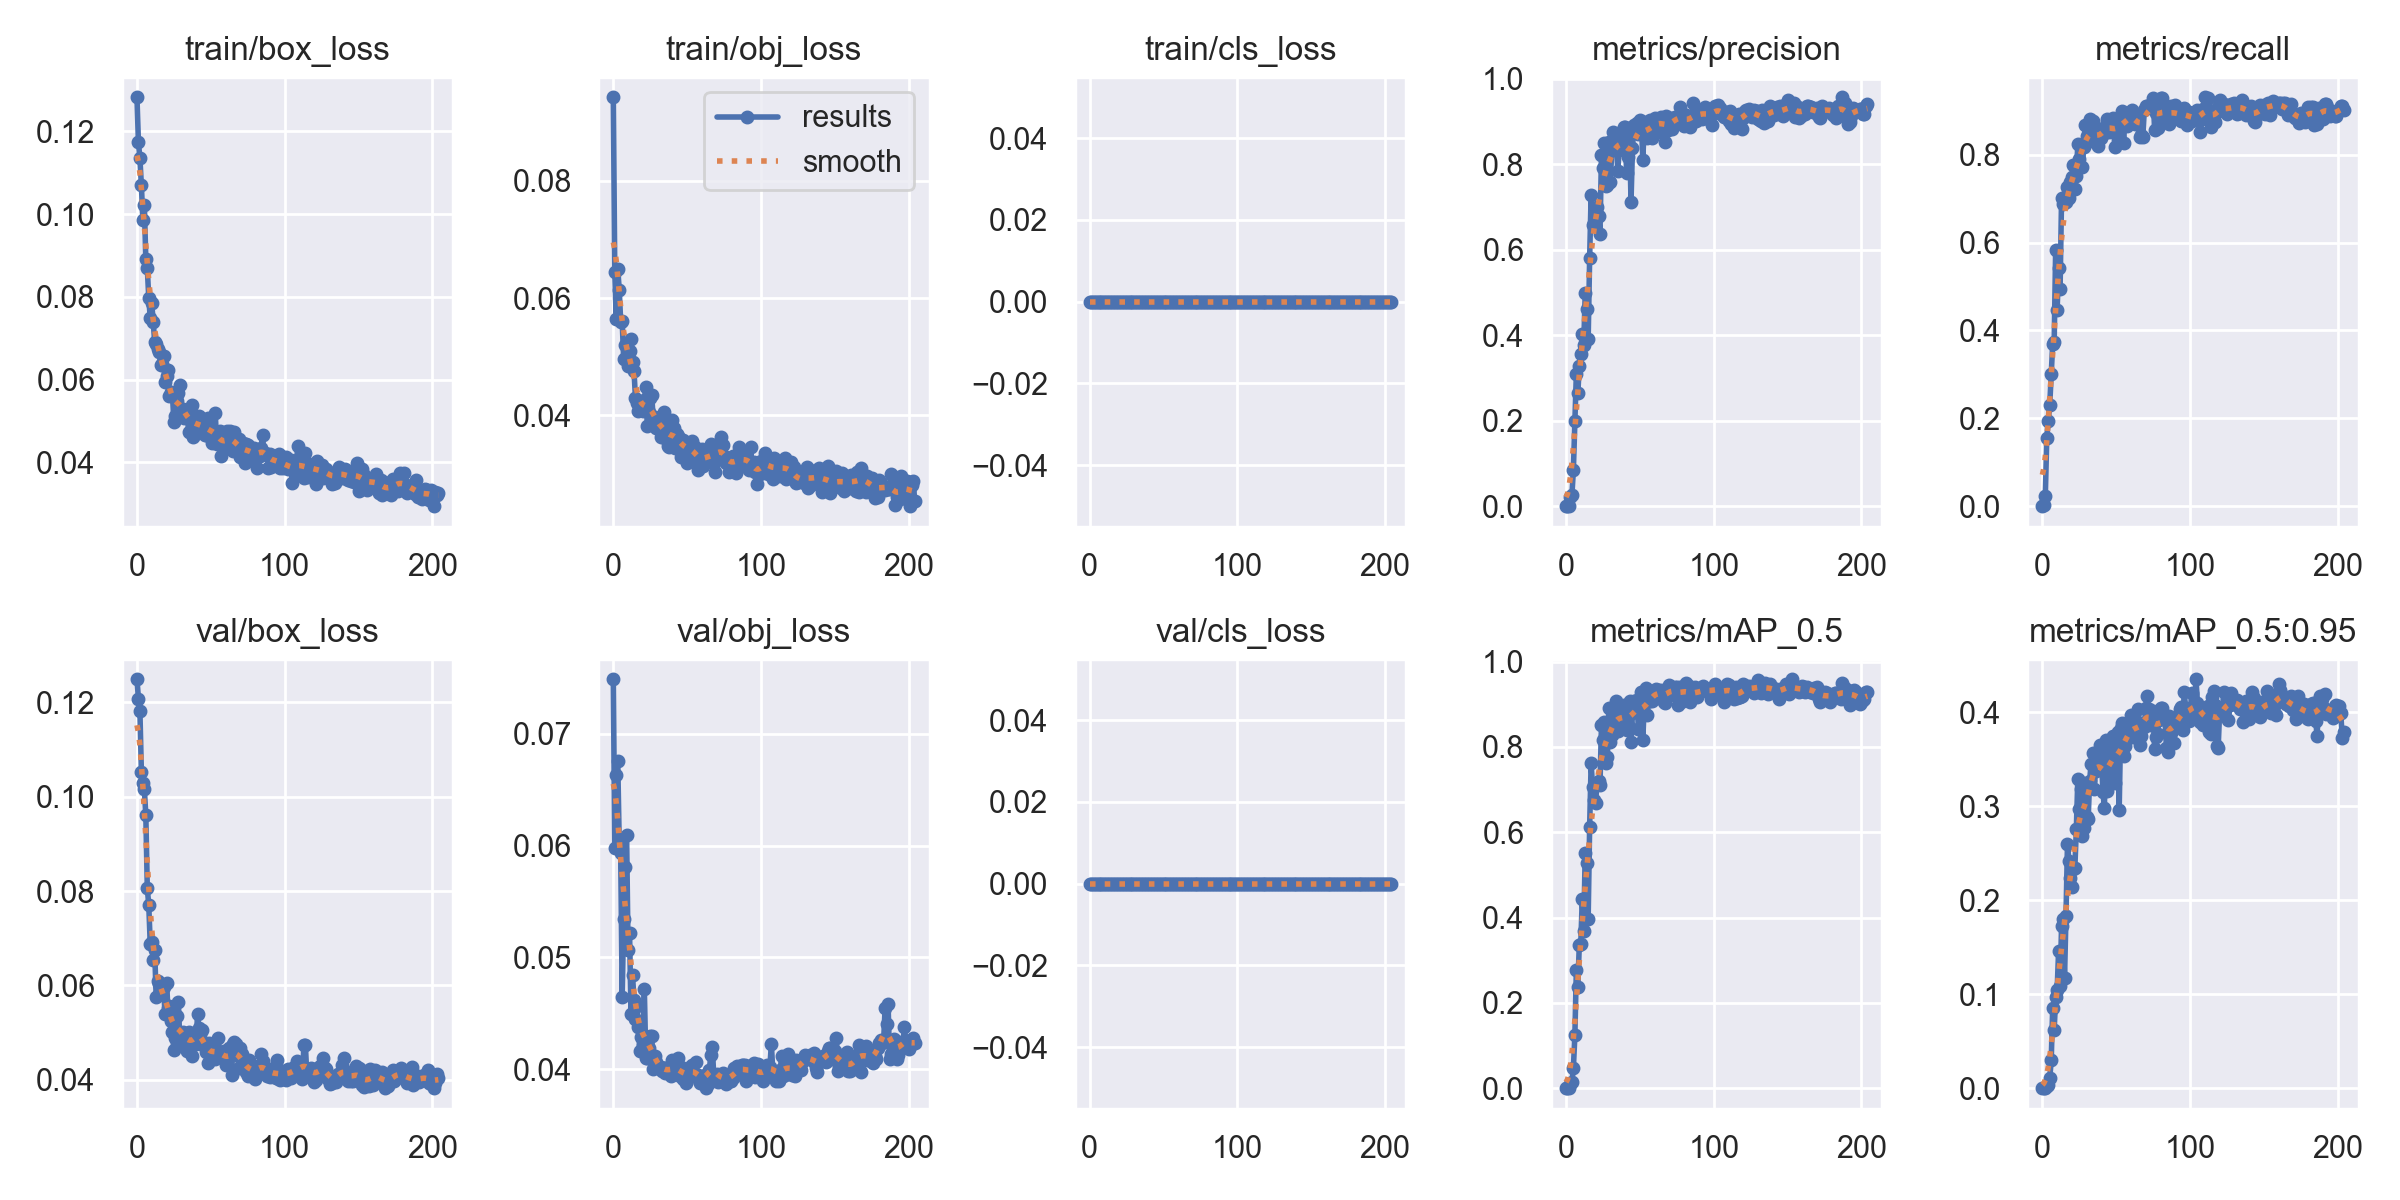

The data file committed next to this chart (first rows):
epoch, train/box_loss, train/obj_loss, train/cls_loss, metrics/precision, metrics/recall, metrics/mAP_0.5, metrics/mAP_0.5:0.95, val/box_loss, val/obj_loss, val/cls_loss, x/lr0, x/lr1, x/lr2
0, 0.1282, 0.0943, 0, 0, 0, 0, 0, 0.1249, 0.07488, 0, 0.07071, 0.003254, 0.003254
1, 0.1173, 0.06438, 0, 7.0922e-05, 0.00339, 3.6179e-05, 3.6179e-06, 0.1208, 0.05975, 0, 0.04071, 0.006581, 0.006581
2, 0.1134, 0.0564, 0, 0.0004964, 0.02373, 0.0002582, 5.8256e-05, 0.1181, 0.06631, 0, 0.01069, 0.009901, 0.009901
3, 0.1069, 0.06504, 0, 0.02053, 0.1559, 0.009358, 0.002023, 0.1052, 0.0676, 0, 0.00997, 0.00997, 0.00997
4, 0.09864, 0.06146, 0, 0.02624, 0.1932, 0.01538, 0.003544, 0.1029, 0.06025, 0, 0.00997, 0.00997, 0.00997
5, 0.1021, 0.05597, 0, 0.08531, 0.2305, 0.0475, 0.01049, 0.1016, 0.05934, 0, 0.00996, 0.00996, 0.00996
6, 0.08906, 0.0561, 0, 0.1994, 0.3017, 0.1238, 0.0299, 0.09608, 0.04648, 0, 0.00995, 0.00995, 0.00995
7, 0.0869, 0.04965, 0, 0.3093, 0.3695, 0.2767, 0.08536, 0.08063, 0.05344, 0, 0.009941, 0.009941, 0.009941
8, 0.07967, 0.05189, 0, 0.2643, 0.3729, 0.2373, 0.06174, 0.07695, 0.05808, 0, 0.009931, 0.009931, 0.009931
9, 0.0749, 0.04985, 0, 0.3281, 0.583, 0.3361, 0.09688, 0.0687, 0.06096, 0, 0.009921, 0.009921, 0.009921
10, 0.07845, 0.04836, 0, 0.3567, 0.4475, 0.3385, 0.1041, 0.06931, 0.05063, 0, 0.009911, 0.009911, 0.009911
11, 0.07395, 0.05088, 0, 0.4035, 0.5424, 0.4427, 0.1463, 0.06539, 0.05215, 0, 0.009901, 0.009901, 0.009901
12, 0.06908, 0.05299, 0, 0.3779, 0.4949, 0.3693, 0.109, 0.0674, 0.04491, 0, 0.009891, 0.009891, 0.009891
13, 0.06862, 0.04899, 0, 0.4987, 0.7017, 0.551, 0.1726, 0.05754, 0.04842, 0, 0.009881, 0.009881, 0.009881
14, 0.06744, 0.04759, 0, 0.4614, 0.6883, 0.5268, 0.1797, 0.0609, 0.04618, 0, 0.009871, 0.009871, 0.009871
15, 0.06669, 0.0429, 0, 0.3902, 0.6983, 0.3975, 0.1169, 0.06039, 0.04448, 0, 0.009861, 0.009861, 0.009861
16, 0.06346, 0.04203, 0, 0.5809, 0.6915, 0.6133, 0.1835, 0.05829, 0.04569, 0, 0.009851, 0.009851, 0.009851
17, 0.06383, 0.04078, 0, 0.7282, 0.7267, 0.7612, 0.2597, 0.05838, 0.0438, 0, 0.009842, 0.009842, 0.009842
18, 0.06574, 0.0421, 0, 0.6573, 0.7022, 0.7058, 0.2411, 0.05962, 0.0416, 0, 0.009832, 0.009832, 0.009832
19, 0.05942, 0.0408, 0, 0.6624, 0.7383, 0.6761, 0.2235, 0.05399, 0.04287, 0, 0.009822, 0.009822, 0.009822
20, 0.06083, 0.04069, 0, 0.6737, 0.7491, 0.6693, 0.2142, 0.06054, 0.04215, 0, 0.009812, 0.009812, 0.009812
21, 0.06226, 0.04252, 0, 0.699, 0.7763, 0.7144, 0.2326, 0.05514, 0.04714, 0, 0.009802, 0.009802, 0.009802
22, 0.056, 0.0448, 0, 0.6798, 0.722, 0.7198, 0.2346, 0.05567, 0.04096, 0, 0.009792, 0.009792, 0.009792
23, 0.05703, 0.03811, 0, 0.638, 0.7525, 0.7113, 0.2753, 0.05247, 0.04097, 0, 0.009782, 0.009782, 0.009782
24, 0.0566, 0.04055, 0, 0.822, 0.8237, 0.8504, 0.3289, 0.05007, 0.0419, 0, 0.009772, 0.009772, 0.009772
25, 0.04979, 0.04292, 0, 0.7915, 0.7898, 0.8156, 0.2974, 0.04636, 0.04297, 0, 0.009762, 0.009762, 0.009762
26, 0.05125, 0.04346, 0, 0.8492, 0.8206, 0.8587, 0.3177, 0.04876, 0.043, 0, 0.009753, 0.009753, 0.009753
27, 0.05476, 0.03935, 0, 0.7496, 0.7713, 0.7629, 0.2685, 0.05357, 0.04002, 0, 0.009743, 0.009743, 0.009743
28, 0.05688, 0.03968, 0, 0.7511, 0.8169, 0.7754, 0.2767, 0.05653, 0.0412, 0, 0.009733, 0.009733, 0.009733
29, 0.05878, 0.03778, 0, 0.8513, 0.8678, 0.8904, 0.3247, 0.04842, 0.04067, 0, 0.009723, 0.009723, 0.009723
30, 0.05211, 0.03846, 0, 0.7589, 0.8427, 0.8112, 0.288, 0.04929, 0.04018, 0, 0.009713, 0.009713, 0.009713
31, 0.05294, 0.03934, 0, 0.8335, 0.8314, 0.8269, 0.2863, 0.05022, 0.04013, 0, 0.009703, 0.009703, 0.009703
32, 0.0507, 0.03626, 0, 0.8753, 0.8806, 0.8601, 0.3269, 0.04771, 0.04018, 0, 0.009693, 0.009693, 0.009693
33, 0.052, 0.03724, 0, 0.85, 0.845, 0.88, 0.3453, 0.04968, 0.03979, 0, 0.009683, 0.009683, 0.009683
34, 0.05158, 0.04046, 0, 0.8652, 0.878, 0.9074, 0.3565, 0.04603, 0.04013, 0, 0.009673, 0.009673, 0.009673
35, 0.04738, 0.0387, 0, 0.7849, 0.8305, 0.8381, 0.3181, 0.05002, 0.03964, 0, 0.009663, 0.009663, 0.009663
36, 0.05094, 0.0359, 0, 0.8327, 0.8266, 0.8408, 0.337, 0.04961, 0.04009, 0, 0.009654, 0.009654, 0.009654
37, 0.05388, 0.03474, 0, 0.8767, 0.8576, 0.8914, 0.3536, 0.04512, 0.03987, 0, 0.009644, 0.009644, 0.009644
38, 0.04604, 0.03455, 0, 0.855, 0.8194, 0.8562, 0.3496, 0.04792, 0.03993, 0, 0.009634, 0.009634, 0.009634
39, 0.04999, 0.03694, 0, 0.8874, 0.8551, 0.8982, 0.365, 0.04779, 0.03939, 0, 0.009624, 0.009624, 0.009624
40, 0.049, 0.03909, 0, 0.8886, 0.838, 0.8828, 0.3515, 0.04748, 0.04086, 0, 0.009614, 0.009614, 0.009614
41, 0.0471, 0.03781, 0, 0.7802, 0.8475, 0.8386, 0.3146, 0.05383, 0.0396, 0, 0.009604, 0.009604, 0.009604
42, 0.05128, 0.0344, 0, 0.818, 0.8542, 0.8503, 0.2984, 0.05095, 0.0401, 0, 0.009594, 0.009594, 0.009594
43, 0.05005, 0.03675, 0, 0.8769, 0.869, 0.907, 0.37, 0.0495, 0.04, 0, 0.009584, 0.009584, 0.009584
44, 0.04832, 0.03641, 0, 0.7126, 0.8824, 0.8112, 0.3155, 0.05052, 0.04098, 0, 0.009574, 0.009574, 0.009574
45, 0.05045, 0.03546, 0, 0.8394, 0.8508, 0.8797, 0.3293, 0.04735, 0.0394, 0, 0.009564, 0.009564, 0.009564
46, 0.0467, 0.03283, 0, 0.8922, 0.8694, 0.9084, 0.3645, 0.0471, 0.04021, 0, 0.009555, 0.009555, 0.009555
47, 0.04659, 0.03574, 0, 0.8757, 0.8576, 0.9044, 0.3581, 0.04597, 0.03914, 0, 0.009545, 0.009545, 0.009545
48, 0.05082, 0.03517, 0, 0.8968, 0.8848, 0.9093, 0.3743, 0.0435, 0.03966, 0, 0.009535, 0.009535, 0.009535
49, 0.04715, 0.03523, 0, 0.8708, 0.8169, 0.843, 0.3246, 0.04786, 0.03873, 0, 0.009525, 0.009525, 0.009525
50, 0.04824, 0.03186, 0, 0.9031, 0.8527, 0.9016, 0.3557, 0.04557, 0.03966, 0, 0.009515, 0.009515, 0.009515
51, 0.04479, 0.03444, 0, 0.8992, 0.8746, 0.9294, 0.3789, 0.04505, 0.03954, 0, 0.009505, 0.009505, 0.009505
52, 0.04732, 0.03485, 0, 0.81, 0.8381, 0.8155, 0.2957, 0.04703, 0.04017, 0, 0.009495, 0.009495, 0.009495
53, 0.05185, 0.03556, 0, 0.8996, 0.8881, 0.9057, 0.3826, 0.04431, 0.04041, 0, 0.009485, 0.009485, 0.009485
54, 0.04444, 0.03333, 0, 0.8924, 0.8993, 0.9371, 0.3885, 0.04605, 0.03956, 0, 0.009475, 0.009475, 0.009475
55, 0.04662, 0.0345, 0, 0.8623, 0.8278, 0.8736, 0.3535, 0.04877, 0.03954, 0, 0.009465, 0.009465, 0.009465
56, 0.04758, 0.03398, 0, 0.8825, 0.8908, 0.9116, 0.3638, 0.04561, 0.04062, 0, 0.009456, 0.009456, 0.009456
57, 0.04154, 0.03067, 0, 0.9043, 0.8645, 0.9085, 0.3716, 0.04489, 0.03948, 0, 0.009446, 0.009446, 0.009446
58, 0.04393, 0.03237, 0, 0.8614, 0.8849, 0.9066, 0.3801, 0.04482, 0.03904, 0, 0.009436, 0.009436, 0.009436
59, 0.04392, 0.03162, 0, 0.8862, 0.8972, 0.924, 0.3735, 0.04609, 0.03879, 0, 0.009426, 0.009426, 0.009426
... 145 more rows
